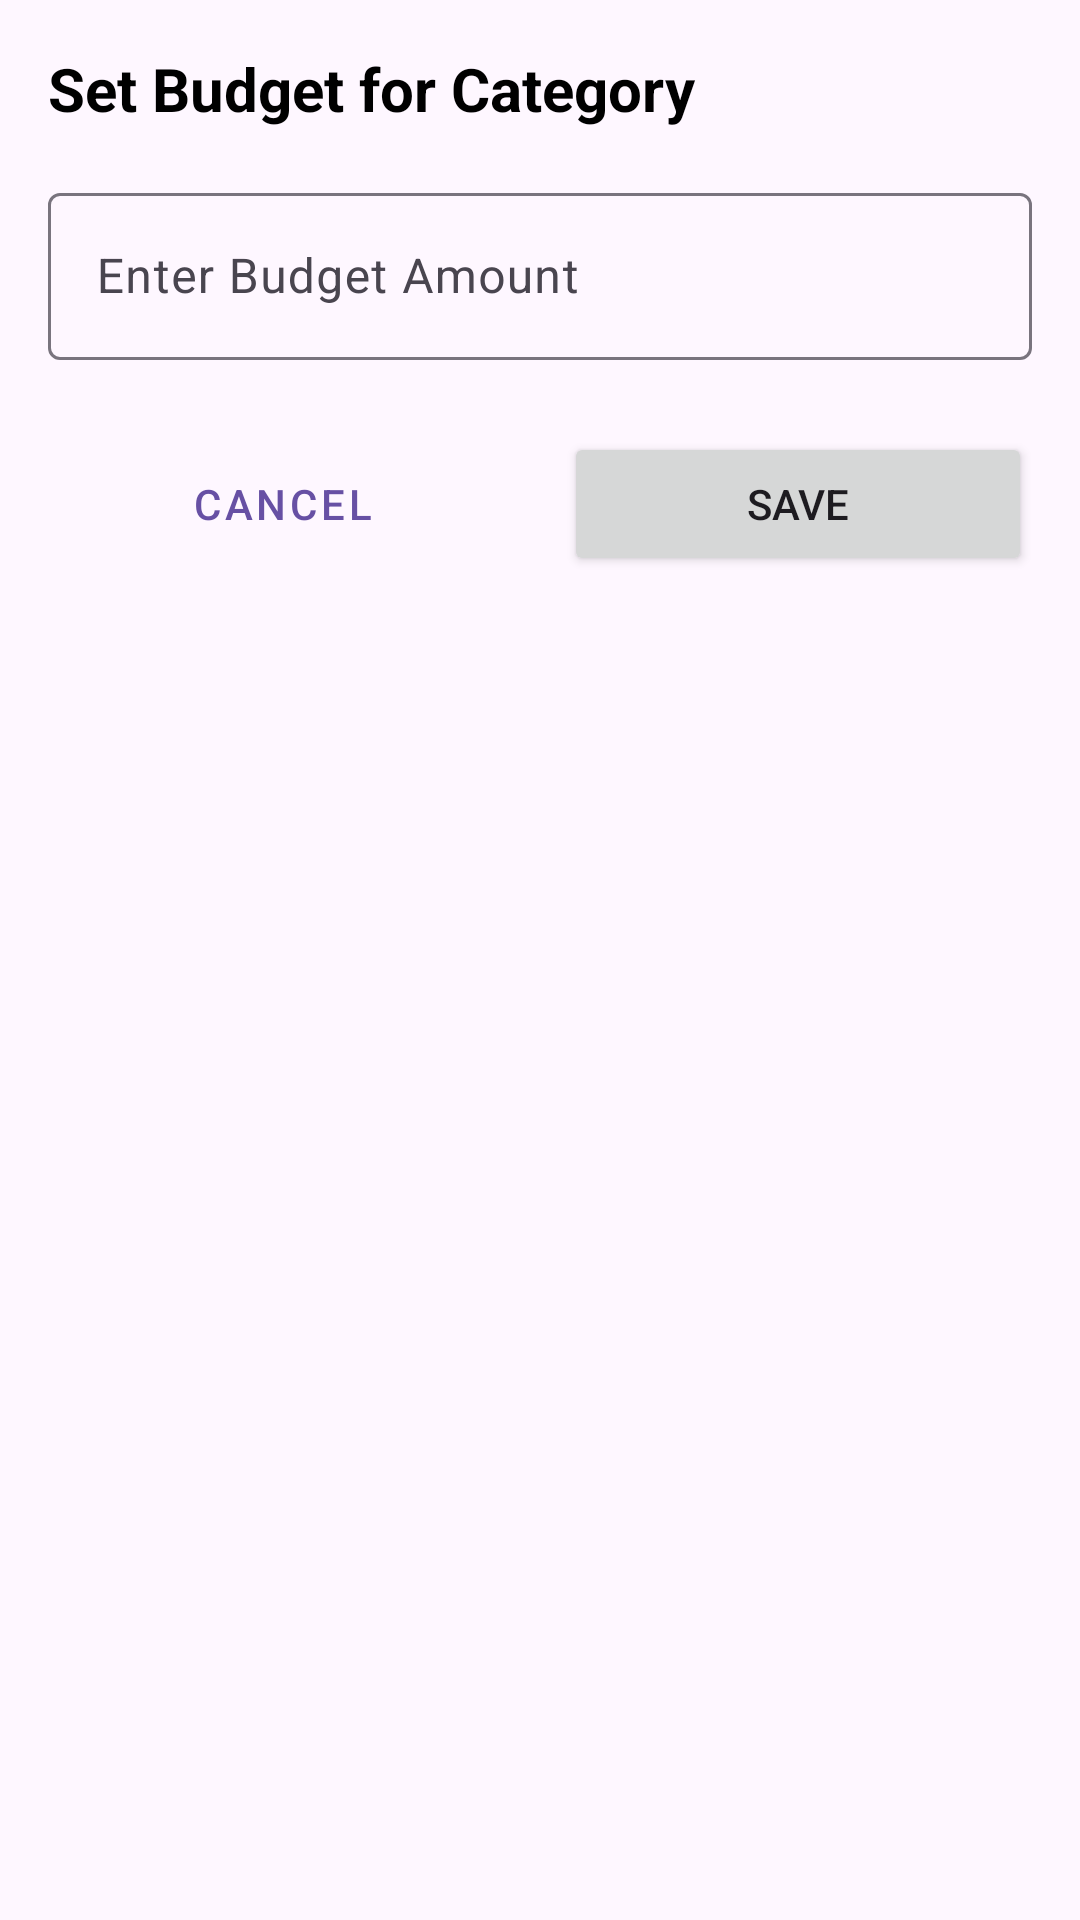

Here is an Android app screen rendered from its layout file. Give the layout XML and the strings, colors and styles it references.
<!-- AndroidManifest.xml: application theme Theme.LabExam02 -->
<!-- res/layout/budget_dialog.xml -->
<?xml version="1.0" encoding="utf-8"?>
<LinearLayout xmlns:android="http://schemas.android.com/apk/res/android"
    android:layout_width="match_parent"
    android:layout_height="wrap_content"
    android:orientation="vertical"
    android:padding="16dp">

    <TextView
        android:id="@+id/tvDialogTitle"
        android:layout_width="match_parent"
        android:layout_height="wrap_content"
        android:text="Set Budget for Category"
        android:textSize="20sp"
        android:textStyle="bold"
        android:textColor="@color/black"
        android:layout_marginBottom="16dp"/>

    <com.google.android.material.textfield.TextInputLayout
        android:layout_width="match_parent"
        android:layout_height="wrap_content"
        android:hint="Enter Budget Amount">

        <com.google.android.material.textfield.TextInputEditText
            android:id="@+id/etBudgetAmount"
            android:layout_width="match_parent"
            android:layout_height="wrap_content"
            android:inputType="numberDecimal"/>
    </com.google.android.material.textfield.TextInputLayout>

    <LinearLayout
        android:layout_width="match_parent"
        android:layout_height="wrap_content"
        android:orientation="horizontal"
        android:layout_marginTop="24dp">

        <Button
            android:id="@+id/btnCancel"
            android:layout_width="0dp"
            android:layout_height="wrap_content"
            android:layout_weight="1"
            android:text="Cancel"
            android:layout_marginEnd="8dp"
            style="@style/Widget.MaterialComponents.Button.OutlinedButton"/>

        <Button
            android:id="@+id/btnSave"
            android:layout_width="0dp"
            android:layout_height="wrap_content"
            android:layout_weight="1"
            android:text="Save"
            android:layout_marginStart="8dp"/>
    </LinearLayout>
</LinearLayout>
<!-- resources referenced by this layout -->
<resources>
  <color name="black">#FF000000</color>
  <style name="Theme.LabExam02" parent="Base.Theme.LabExam02" />
  <style name="Base.Theme.LabExam02" parent="Theme.Material3.DayNight.NoActionBar">
          
          
      </style>
</resources>
